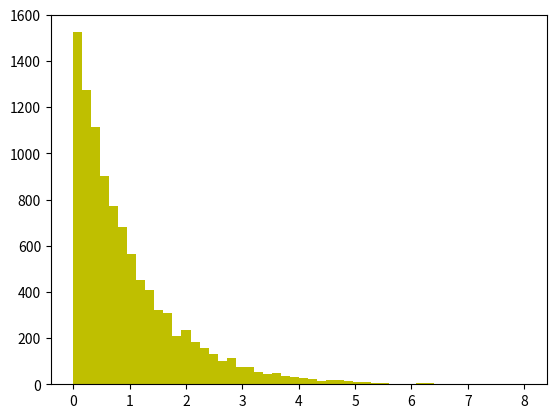

The matplotlib source for this figure:
import numpy as np
import matplotlib.pyplot as plt
    
r = np.random.rand(10000)
data = -np.log(1.-r)

plt.hist(data, bins=50, range=(0.,8.), color='y')
plt.show()